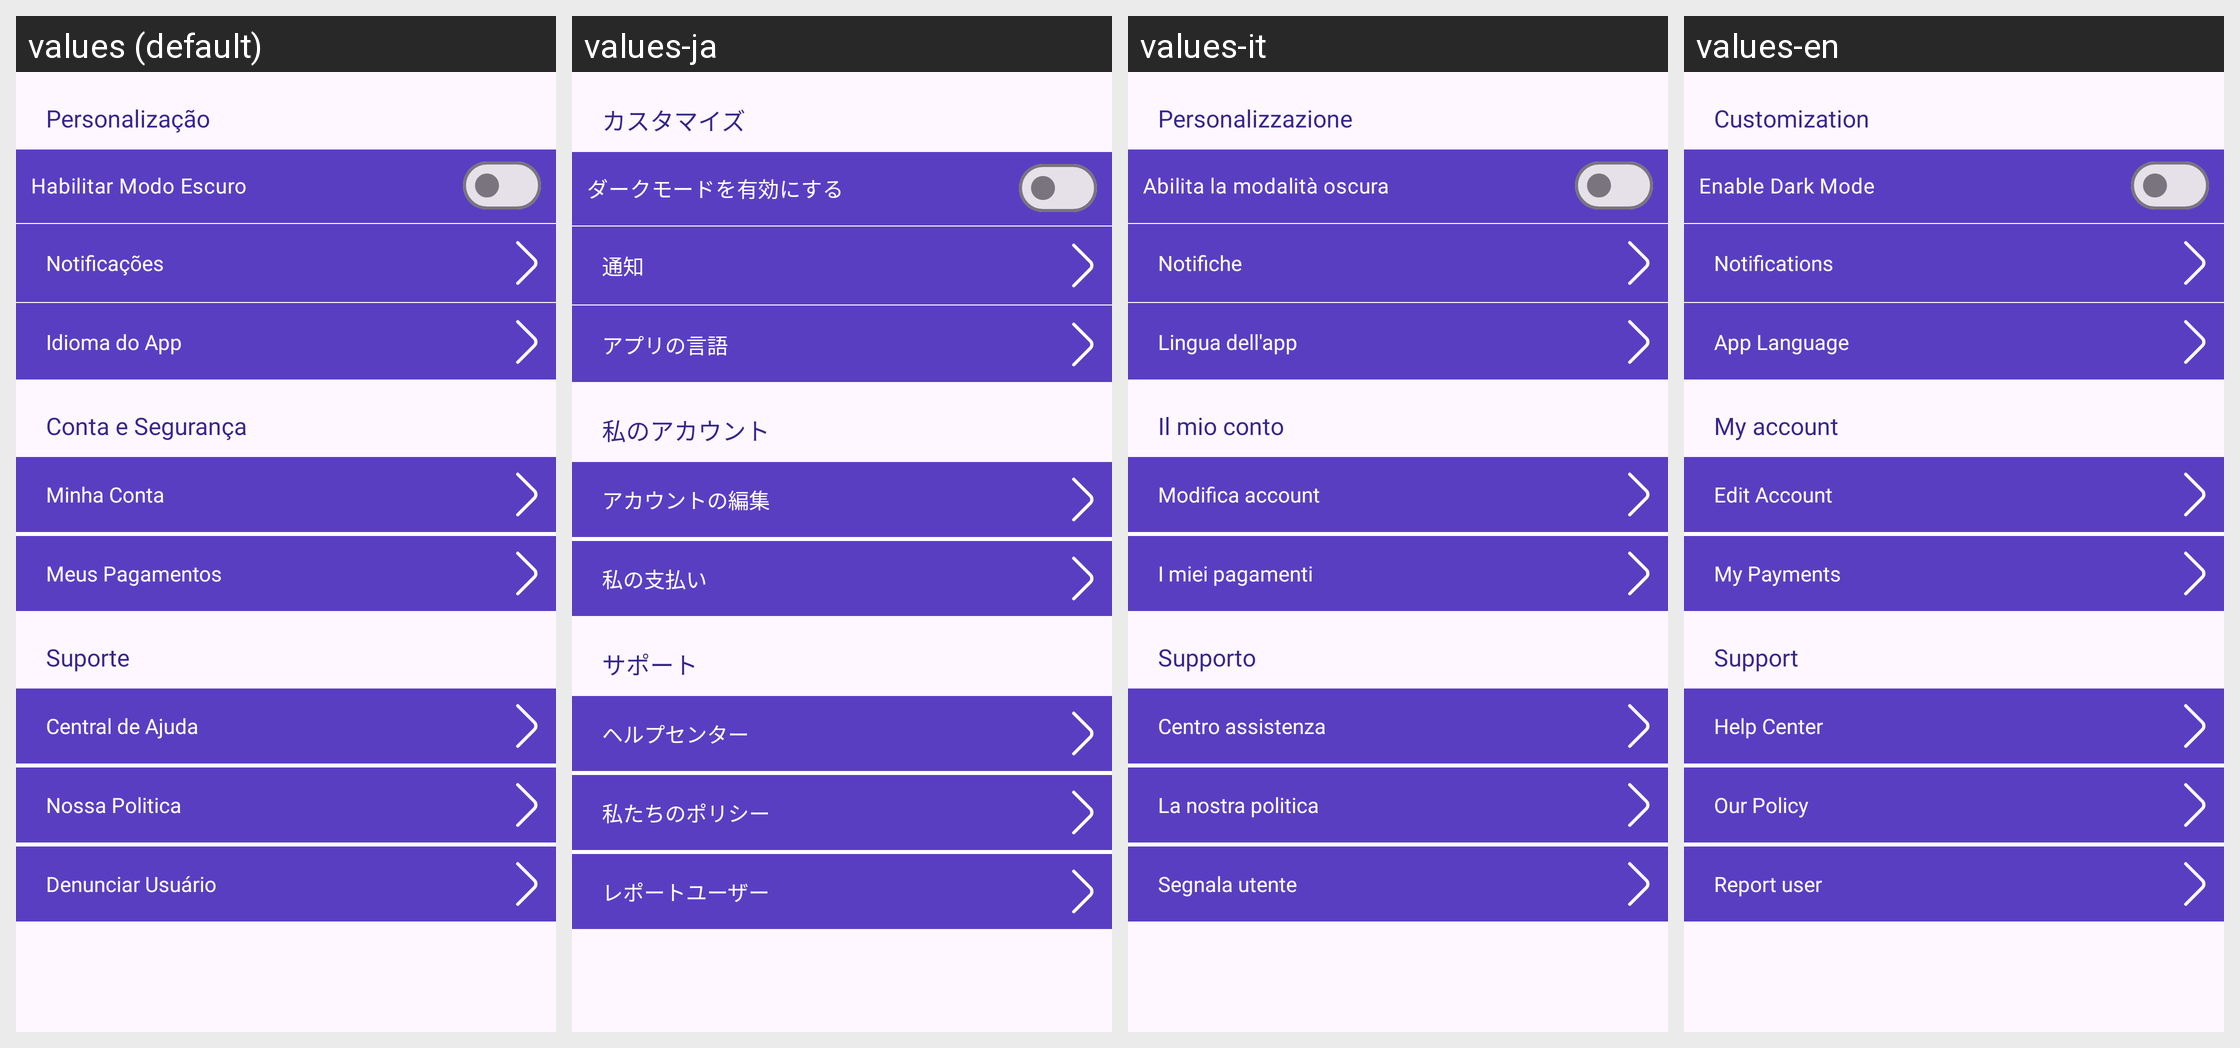

The Android screen above is rendered under several locales of the same app. Produce the string resources it draws, with the default and per-locale values.
Android screen res/layout/fragment_config.xml rendered under 4 locales, left to right: values (default), values-ja, values-it, values-en. Device: Nexus 5 (rendered at 1080×1920; each locale shown at half size, 540×960, under a caption strip naming it); theme Theme.Material3.DayNight.NoActionBar.
Other locales in the repository, not shown: values-en-rUS.
Strings drawn on this screen, with the default value and each locale's value (text and hints the layout hard-codes, and strings that could not be matched under every locale, appear in the picture but are not listed):

personalizacao_titulo_config
  values: Personalização
  values-ja: カスタマイズ
  values-it: Personalizzazione
  values-en: Customization

habilitar_modo_escuro_config
  values: Habilitar Modo Escuro
  values-ja: ダークモードを有効にする
  values-it: Abilita la modalità oscura
  values-en: Enable Dark Mode

notificacoes_config
  values: Notificações
  values-ja: 通知
  values-it: Notifiche
  values-en: Notifications

idioma_do_app_config
  values: Idioma do App
  values-ja: アプリの言語
  values-it: Lingua dell'app
  values-en: App Language

minha_conta_config
  values: Conta e Segurança
  values-ja: 私のアカウント
  values-it: Il mio conto
  values-en: My account

titulo_editar_conta
  values: Minha Conta
  values-ja: アカウントの編集
  values-it: Modifica account
  values-en: Edit Account

meus_pagamentos_config
  values: Meus Pagamentos
  values-ja: 私の支払い
  values-it: I miei pagamenti
  values-en: My Payments

suporte_config
  values: Suporte
  values-ja: サポート
  values-it: Supporto
  values-en: Support

central_de_ajuda_config
  values: Central de Ajuda
  values-ja: ヘルプセンター
  values-it: Centro assistenza
  values-en: Help Center

nossa_politica_config
  values: Nossa Politica
  values-ja: 私たちのポリシー
  values-it: La nostra politica
  values-en: Our Policy

denunciar_config
  values: Denunciar Usuário
  values-ja: レポートユーザー
  values-it: Segnala utente
  values-en: Report user
